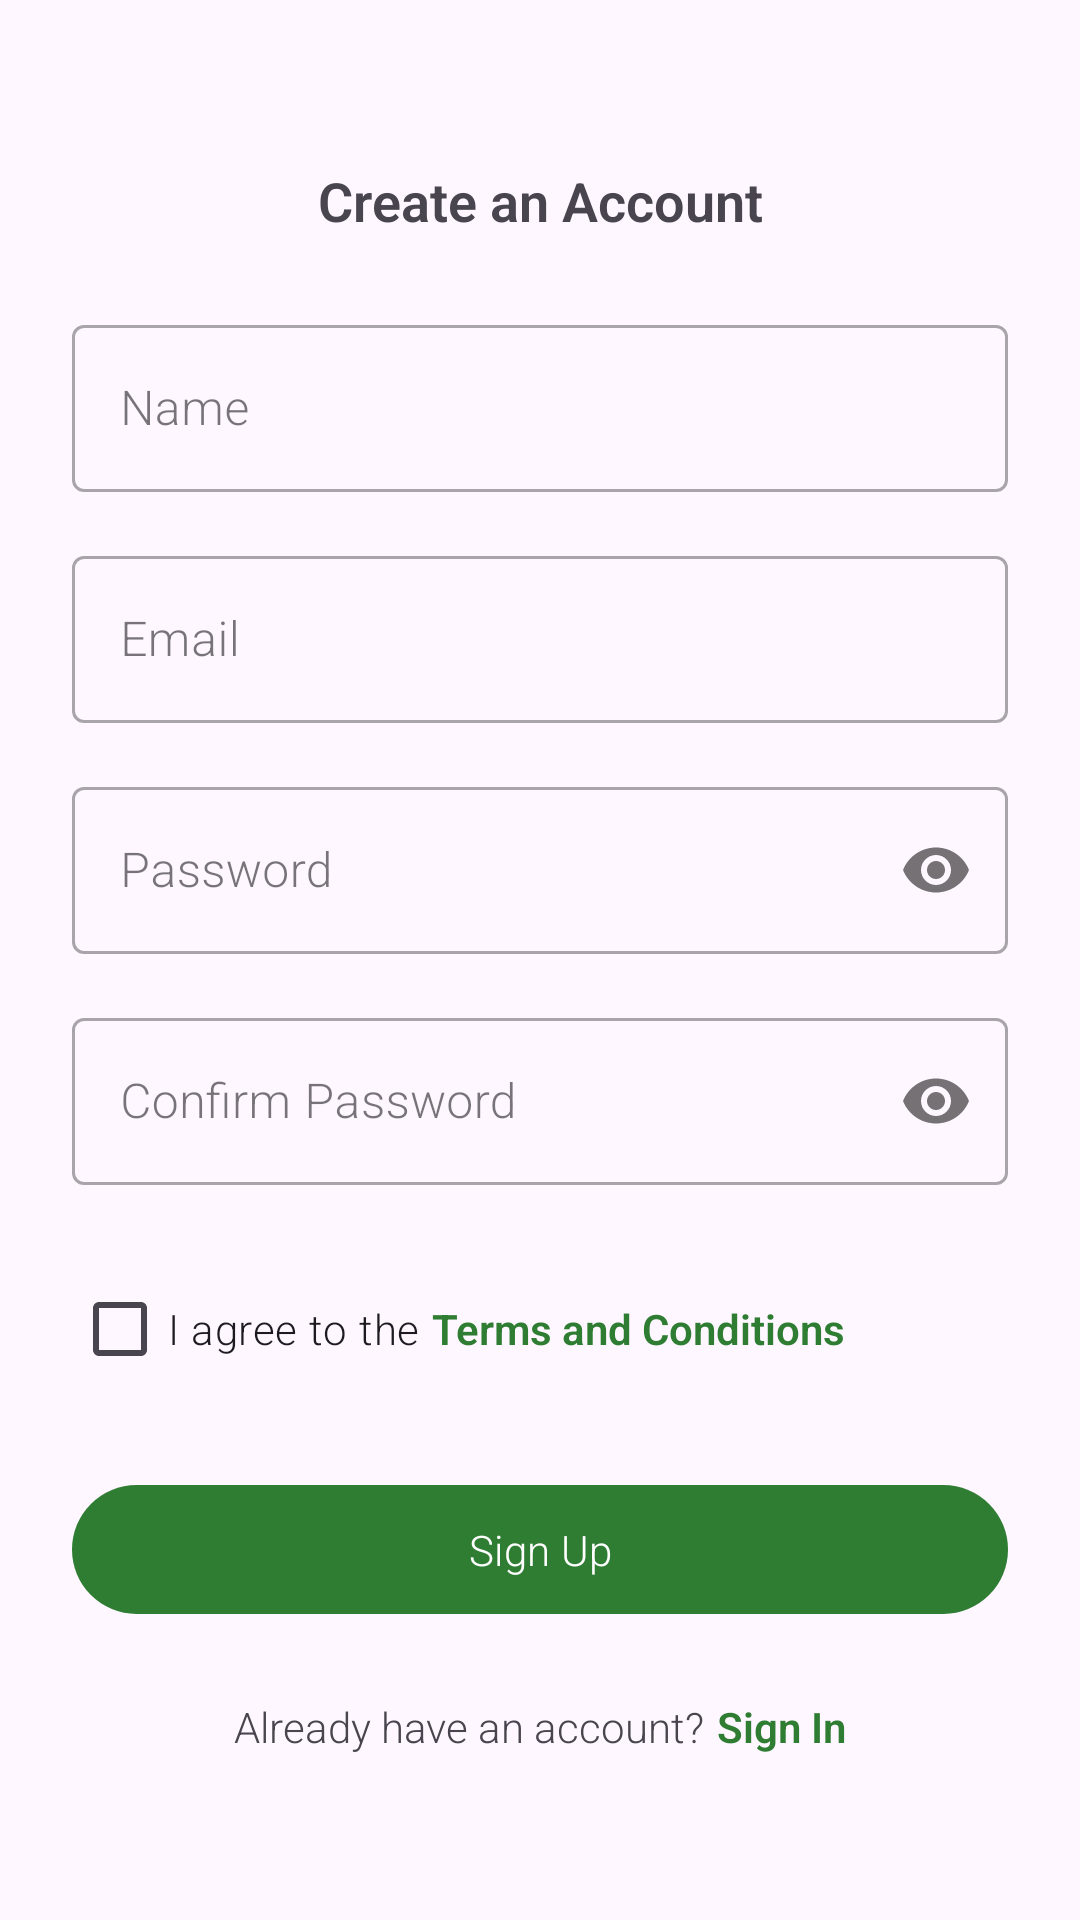

Reconstruct the res/layout file that produces this screen, plus the resources it refers to.
<!-- AndroidManifest.xml: application theme Theme.NutriVisionApp -->
<!-- res/layout/activity_sign_up.xml -->
<?xml version="1.0" encoding="utf-8"?>
<ScrollView xmlns:android="http://schemas.android.com/apk/res/android"
    xmlns:app="http://schemas.android.com/apk/res-auto"
    android:layout_width="match_parent"
    android:layout_height="match_parent"
    android:fillViewport="true">

    <LinearLayout
        android:layout_width="match_parent"
        android:layout_height="wrap_content"
        android:orientation="vertical"
        android:padding="24dp"
        android:gravity="center">

        <TextView
            android:layout_width="match_parent"
            android:layout_height="wrap_content"
            android:text="Create an Account"
            android:textAlignment="center"
            android:textSize="18sp"
            android:textStyle="bold"
            android:layout_marginBottom="24dp"/>

        <com.google.android.material.textfield.TextInputLayout
            style="@style/Widget.MaterialComponents.TextInputLayout.OutlinedBox"
            android:layout_width="match_parent"
            android:layout_height="wrap_content"
            android:layout_marginBottom="16dp">

            <com.google.android.material.textfield.TextInputEditText
                android:id="@+id/edit_text_name"
                android:layout_width="match_parent"
                android:layout_height="wrap_content"
                android:hint="Name"
                android:inputType="textPersonName" />

        </com.google.android.material.textfield.TextInputLayout>

        <com.google.android.material.textfield.TextInputLayout
            style="@style/Widget.MaterialComponents.TextInputLayout.OutlinedBox"
            android:layout_width="match_parent"
            android:layout_height="wrap_content"
            android:layout_marginBottom="16dp">

            <com.google.android.material.textfield.TextInputEditText
                android:id="@+id/edit_text_email"
                android:layout_width="match_parent"
                android:layout_height="wrap_content"
                android:hint="Email"
                android:inputType="textEmailAddress" />

        </com.google.android.material.textfield.TextInputLayout>

        <com.google.android.material.textfield.TextInputLayout
            style="@style/Widget.MaterialComponents.TextInputLayout.OutlinedBox"
            android:layout_width="match_parent"
            android:layout_height="wrap_content"
            android:layout_marginBottom="16dp"
            app:passwordToggleEnabled="true">

            <com.google.android.material.textfield.TextInputEditText
                android:id="@+id/edit_text_password"
                android:layout_width="match_parent"
                android:layout_height="wrap_content"
                android:hint="Password"
                android:inputType="textPassword" />

        </com.google.android.material.textfield.TextInputLayout>

        <com.google.android.material.textfield.TextInputLayout
            style="@style/Widget.MaterialComponents.TextInputLayout.OutlinedBox"
            android:layout_width="match_parent"
            android:layout_height="wrap_content"
            android:layout_marginBottom="24dp"
            app:passwordToggleEnabled="true">

            <com.google.android.material.textfield.TextInputEditText
                android:id="@+id/edit_text_confirm_password"
                android:layout_width="match_parent"
                android:layout_height="wrap_content"
                android:hint="Confirm Password"
                android:inputType="textPassword" />

        </com.google.android.material.textfield.TextInputLayout>

        <LinearLayout
            android:layout_width="match_parent"
            android:layout_height="wrap_content"
            android:orientation="horizontal"
            android:layout_marginBottom="24dp"
            android:gravity="center_vertical">

            <com.google.android.material.checkbox.MaterialCheckBox
                android:id="@+id/checkbox_terms"
                android:layout_width="wrap_content"
                android:layout_height="wrap_content"
                android:text="I agree to the"/>

            <TextView
                android:id="@+id/text_view_terms"
                android:layout_width="wrap_content"
                android:layout_height="wrap_content"
                android:text="Terms and Conditions"
                android:textColor="@color/green_dark"
                android:textStyle="bold"
                android:clickable="true"
                android:focusable="true"
                android:paddingStart="4dp"/>
        </LinearLayout>

        <com.google.android.material.button.MaterialButton
            android:id="@+id/button_sign_up"
            android:layout_width="match_parent"
            android:layout_height="wrap_content"
            android:layout_marginBottom="24dp"
            android:padding="12dp"
            android:text="Sign Up" />

        <LinearLayout
            android:layout_width="match_parent"
            android:layout_height="wrap_content"
            android:orientation="horizontal"
            android:gravity="center">

            <TextView
                android:layout_width="wrap_content"
                android:layout_height="wrap_content"
                android:text="Already have an account?"
                android:textColor="?android:attr/textColorSecondary"/>

            <TextView
                android:id="@+id/text_view_sign_in"
                android:layout_width="wrap_content"
                android:layout_height="wrap_content"
                android:text="Sign In"
                android:clickable="true"
                android:focusable="true"
                android:textColor="@color/green_dark"
                android:textStyle="bold"
                android:layout_marginStart="4dp"/>
        </LinearLayout>
    </LinearLayout>
</ScrollView>
<!-- resources referenced by this layout -->
<resources>
  <color name="green_dark">#2e7d32</color>
  <style name="Theme.NutriVisionApp" parent="Base.Theme.NutriVisionApp" />
  <style name="Base.Theme.NutriVisionApp" parent="Theme.Material3.DayNight.NoActionBar">
          <item name="colorPrimary">@color/green_dark</item>
          <item name="colorPrimaryVariant">@color/green_light</item>
          <item name="colorOnPrimary">@android:color/white</item>
          <item name="colorSecondary">@color/green_light</item>
          <item name="colorOnSecondary">@android:color/white</item>
          <item name="android:fontFamily">sans-serif-light</item>
          <item name="android:textAppearance">@style/TextAppearance.NutriVisionApp</item>
      </style>
  <color name="green_light">#388e3c</color>
  <style name="TextAppearance.NutriVisionApp" parent="TextAppearance.Material3.BodyMedium">
          <item name="android:fontFamily">sans-serif-light</item>
      </style>
</resources>
